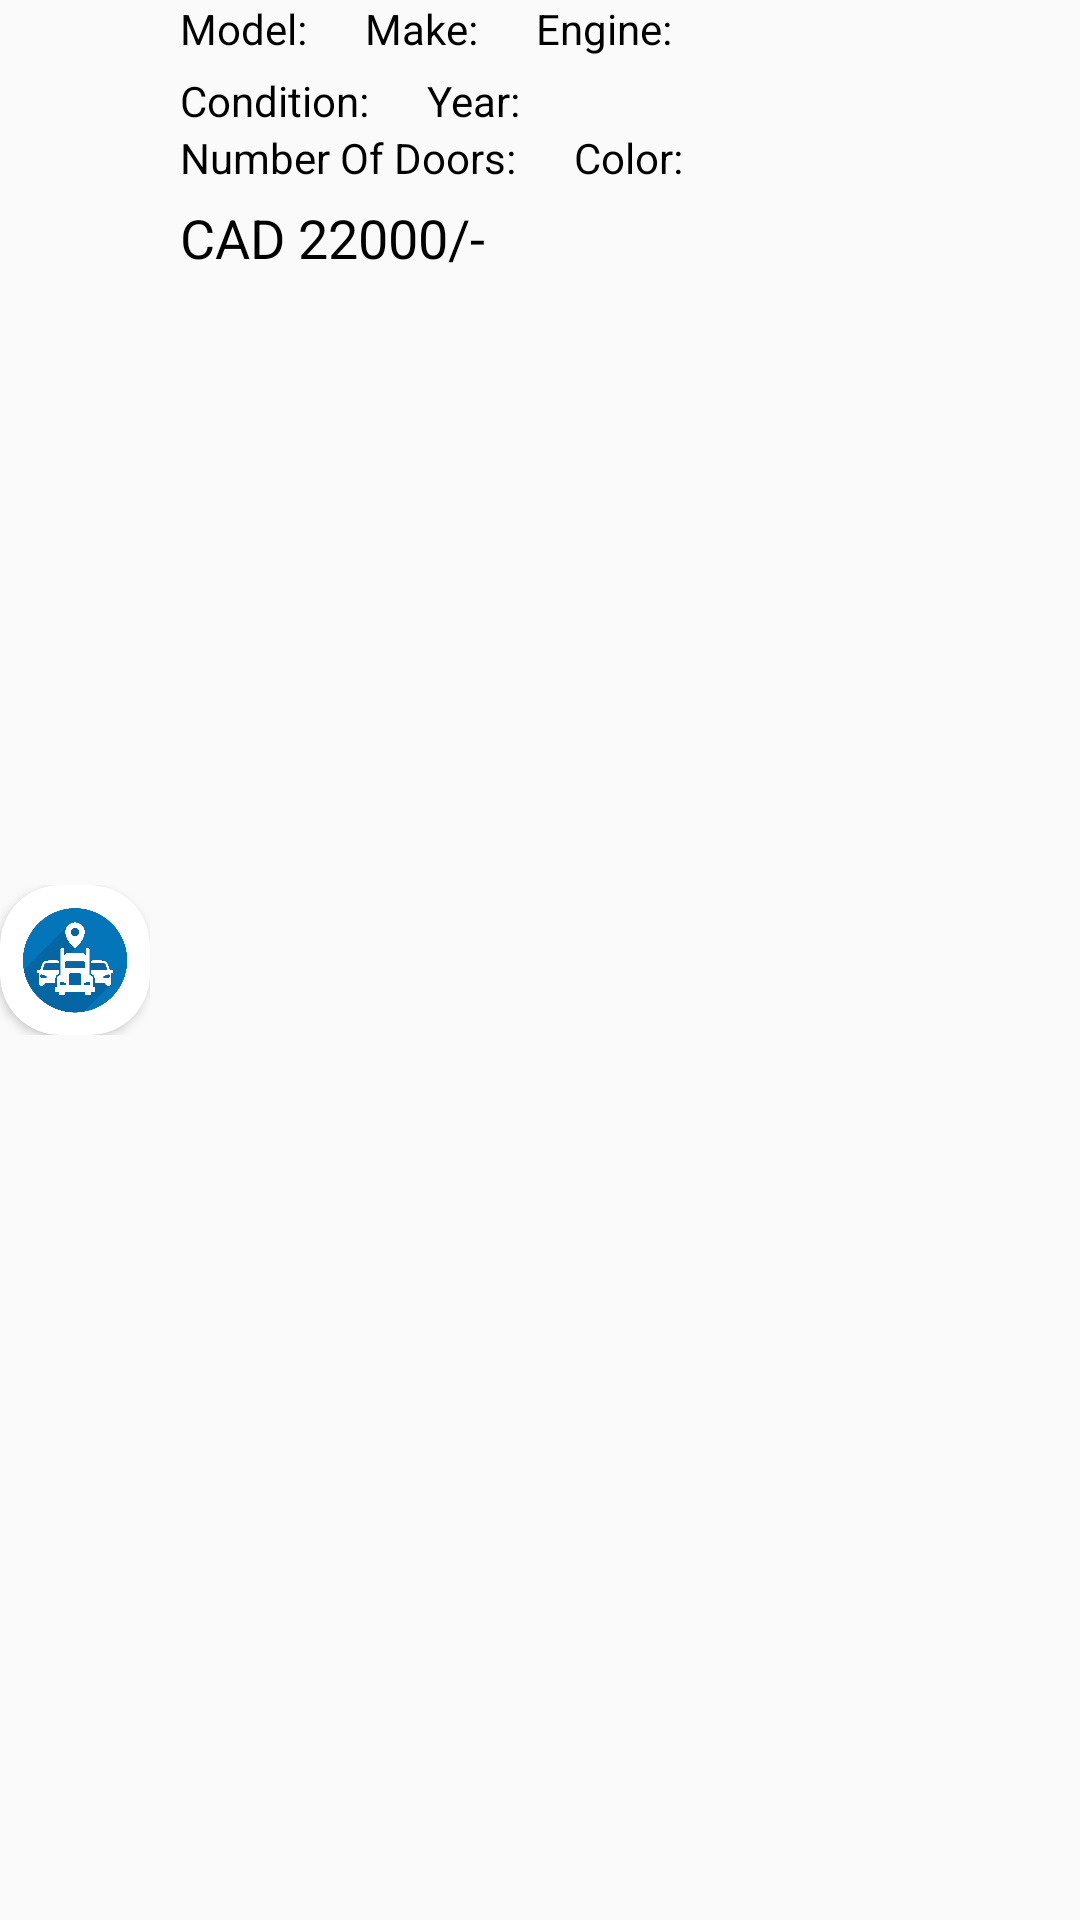

Reconstruct the res/layout file that produces this screen, plus the resources it refers to.
<!-- AndroidManifest.xml: application theme AppTheme -->
<!-- res/layout/custom_view.xml -->
<?xml version="1.0" encoding="utf-8"?>

<LinearLayout xmlns:android="http://schemas.android.com/apk/res/android"
    xmlns:app="http://schemas.android.com/apk/res-auto"
    android:layout_width="match_parent"
    android:layout_height="150dp"
    android:layout_marginTop="5dp"
    android:gravity="center_vertical"
    android:orientation="horizontal">

    <RelativeLayout
        android:layout_width="50dp"
        android:layout_height="50dp">

        <androidx.cardview.widget.CardView
            android:layout_width="match_parent"
            android:layout_height="match_parent"
            android:padding="10dp"
            app:cardCornerRadius="20dp">

            <ImageView
                android:id="@+id/thumbnail"
                android:layout_width="match_parent"
                android:layout_height="match_parent"
                android:scaleType="centerCrop"
                android:src="@drawable/logo" />
        </androidx.cardview.widget.CardView>
    </RelativeLayout>


    <LinearLayout
        android:layout_width="match_parent"
        android:layout_height="match_parent"
        android:orientation="vertical"
        android:layout_marginLeft="10dp">

        <LinearLayout
            android:layout_width="wrap_content"
            android:layout_height="wrap_content"
            android:layout_marginBottom="5dp"
            android:gravity="center_vertical"
            android:orientation="horizontal">

            <TextView
                android:layout_width="wrap_content"
                android:layout_height="wrap_content"
                android:text="Model: "
                android:textColor="@android:color/black"
                android:textSize="14sp" />

            <TextView
                android:id="@+id/make"
                android:layout_width="wrap_content"
                android:layout_height="wrap_content"
                android:layout_marginLeft="5dp"
                android:textColor="@android:color/black"
                android:textSize="14sp" />
            <TextView
                android:layout_width="1dp"
                android:layout_height="wrap_content"
                android:text="|"
                android:textColor="@android:color/black"
                android:layout_marginLeft="5dp"
                android:layout_marginRight="5dp"/>

            <TextView
                android:layout_width="wrap_content"
                android:layout_height="wrap_content"
                android:text="Make: "
                android:textColor="@android:color/black"
                android:textSize="14sp" />

            <TextView
                android:id="@+id/model"
                android:layout_width="wrap_content"
                android:layout_height="wrap_content"
                android:textColor="@android:color/black"
                android:layout_marginLeft="5dp"
                android:textSize="14sp" />
            <TextView
                android:layout_width="1dp"
                android:layout_height="wrap_content"
                android:text="|"
                android:textColor="@android:color/black"
                android:layout_marginLeft="5dp"
                android:layout_marginRight="5dp"/>

            <TextView
                android:layout_width="wrap_content"
                android:layout_height="wrap_content"
                android:text="Engine: "
                android:textColor="@android:color/black"
                android:textSize="14sp" />

            <TextView
                android:id="@+id/engine"
                android:layout_width="wrap_content"
                android:layout_height="wrap_content"
                android:layout_marginLeft="5dp"
                android:textColor="@android:color/black"
                android:textSize="14sp" />
        </LinearLayout>

        <LinearLayout
            android:layout_width="match_parent"
            android:layout_height="wrap_content"
            android:visibility="gone"
            android:id="@+id/linearlay"
            android:orientation="horizontal">

            <TextView
                android:layout_width="wrap_content"
                android:layout_height="wrap_content"
                android:text="Date Sold: "
                android:id="@+id/dateText"
                android:textColor="@android:color/black"
                android:textSize="14sp" />

            <TextView
                android:id="@+id/datesold"
                android:layout_width="wrap_content"
                android:layout_height="wrap_content"
                android:textColor="@android:color/black"
                android:textSize="14sp" />
        </LinearLayout>

        <LinearLayout
            android:layout_width="match_parent"
            android:layout_height="wrap_content"
            android:orientation="horizontal">

            <TextView
                android:layout_width="wrap_content"
                android:layout_height="wrap_content"
                android:text="Condition: "
                android:textColor="@android:color/black"
                android:textSize="14sp" />

            <TextView
                android:id="@+id/condition"
                android:layout_width="wrap_content"
                android:layout_height="wrap_content"
                android:layout_marginLeft="5dp"
                android:textColor="@android:color/black"
                android:textSize="14sp" />
            <TextView
                android:layout_width="1dp"
                android:layout_height="wrap_content"
                android:text="|"
                android:textColor="@android:color/black"
                android:layout_marginLeft="5dp"
                android:layout_marginRight="5dp"/>

            <TextView
                android:layout_width="wrap_content"
                android:layout_height="wrap_content"

                android:text="Year: "
                android:textColor="@android:color/black"
                android:textSize="14sp" />

            <TextView
                android:id="@+id/year"
                android:layout_width="wrap_content"
                android:layout_height="wrap_content"
                android:layout_marginLeft="5dp"
                android:textColor="@android:color/black"
                android:textSize="14sp" />
        </LinearLayout>

        <LinearLayout
            android:layout_width="wrap_content"
            android:layout_height="wrap_content"
            android:gravity="center_vertical"
            android:orientation="horizontal">

            <TextView
                android:layout_width="wrap_content"
                android:layout_height="wrap_content"
                android:text="Number Of Doors: "
                android:textColor="@android:color/black"
                android:textSize="14sp" />

            <TextView
                android:id="@+id/doors"
                android:layout_width="wrap_content"
                android:layout_height="wrap_content"
                android:layout_marginLeft="5dp"
                android:textColor="@android:color/black"
                android:textSize="14sp" />
            <TextView
                android:layout_width="1dp"
                android:layout_height="wrap_content"
                android:text="|"
                android:textColor="@android:color/black"
                android:layout_marginLeft="5dp"
                android:layout_marginRight="5dp"/>

            <TextView
                android:layout_width="wrap_content"
                android:layout_height="wrap_content"
                android:text="Color: "
                android:textColor="@android:color/black"
                android:textSize="14sp" />

            <TextView
                android:id="@+id/color"
                android:layout_width="wrap_content"
                android:layout_height="wrap_content"
                android:layout_marginLeft="5dp"
                android:textColor="@android:color/black"
                android:textSize="14sp" />
        </LinearLayout>

        <LinearLayout
            android:layout_width="match_parent"
            android:layout_height="wrap_content"
            android:orientation="horizontal">

            <TextView
                android:id="@+id/price"
                android:layout_width="wrap_content"
                android:layout_height="wrap_content"
                android:layout_marginTop="5dp"
                android:text="CAD 22000/-"
                android:textColor="@android:color/black"
                android:textSize="18sp" />

            <TextView
                android:id="@+id/row_id"
                android:layout_width="wrap_content"
                android:layout_height="wrap_content"
                android:layout_marginLeft="15dp"
                android:textColor="@android:color/black" />
        </LinearLayout>
    </LinearLayout>


</LinearLayout>
<!-- resources referenced by this layout -->
<resources>
  <!-- drawable logo: png bitmap (drawable-v24, 40545 bytes) -->
  <style name="AppTheme" parent="Theme.AppCompat.Light.DarkActionBar">
          
          <item name="colorPrimary">@color/colorPrimary</item>
          <item name="colorPrimaryDark">@color/colorPrimaryDark</item>
          <item name="colorAccent">@color/colorAccent</item>
      </style>
  <!-- not gathered from this repository: default colours our renderer supplied (Android Studio template values) -->
  <color name="colorPrimary">#FF6200EE</color>
  <color name="colorPrimaryDark">#FF3700B3</color>
  <color name="colorAccent">#FF03DAC5</color>
</resources>
